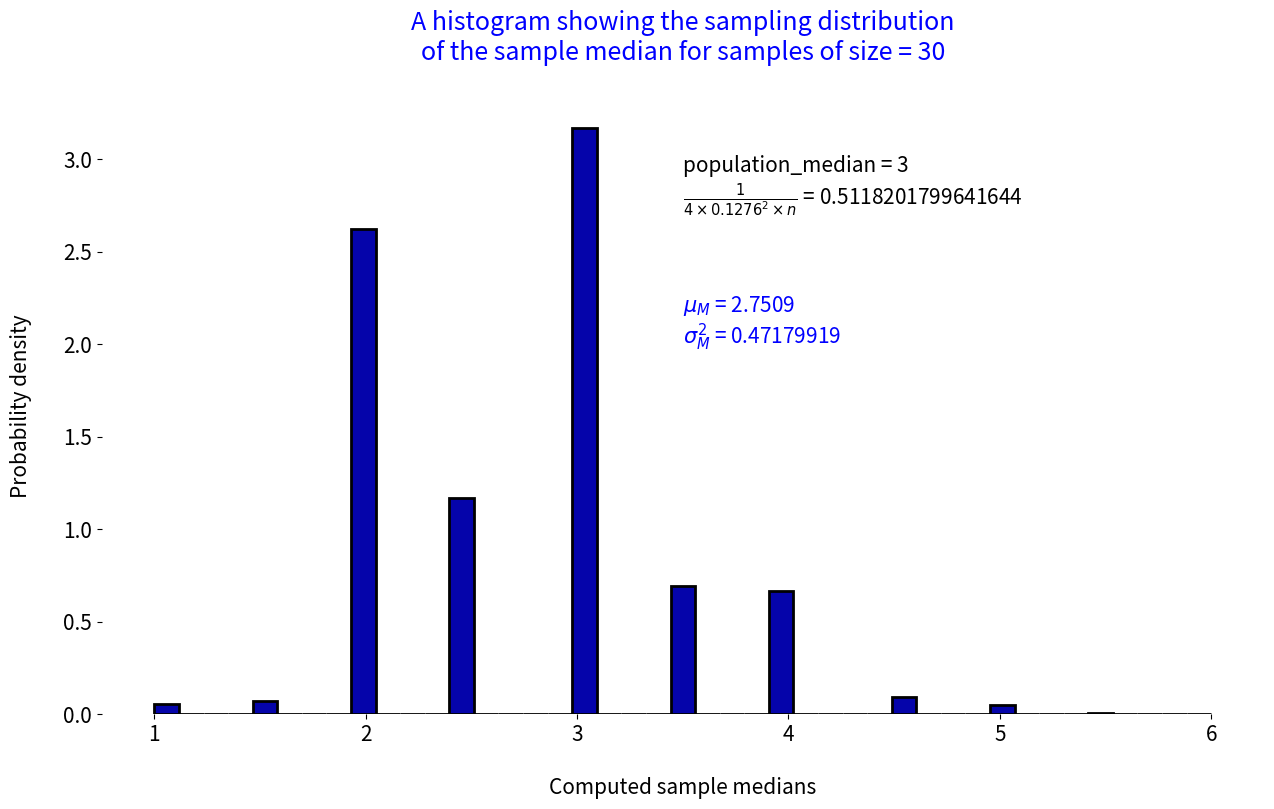

Generate this figure with matplotlib:
import numpy as np
import matplotlib.pyplot as plt

# first, we create 2 arrays to store our population
leading_digit = np.arange(1, 10)
relative_frequencies = [.2957, .1788, .1276, .0963, .0794, .0715, .0571, .0510, .0426]

# this line of code is made just to make sure that we get the same samples
np.random.seed(0)

# we execute this for n = 30 and n = 65
n = 30

# here we'll be drawing 5000 samples, each sample of size n
# and for each sample, we're calculating its median
# note that we're storing the sample medians in this array
sample_medians = np.empty(5000)
for i in range(5000):
    sample = np.random.choice(leading_digit, size=n, replace=True, p=relative_frequencies)

    sample_medians[i] = np.median(sample)

# here we compute the mean and variance of resulting distribution
sampling_distribution_mean = np.mean(sample_medians)
sampling_distribution_variance = np.var(sample_medians)

# Set general font size of the graph
plt.rcParams.update({"font.size": 15})

# Set width and height of the plot's window
plt.figure(figsize=(15, 8))
plt.box(False)

# we plot the histogram of the sampling
# distribution of the sample median
plt.hist(sample_medians, bins="auto", density=True, color="#0504aa",
         edgecolor="black", linewidth=2)

# setting the x and y label of the graph
plt.xlabel("\nComputed sample medians")
plt.ylabel("Probability density\n")

# setting the plot's title
title = "A histogram showing the sampling distribution\n"
title += "of the sample median for samples of size = " + str(n) + "\n"
plt.title(title, color="blue")

# first we fill text with the values of all observed parameters
text = "$\\mu_{M}$ = " + str(sampling_distribution_mean)
text += "\n$\\sigma^2_{M}$ = " + str(sampling_distribution_variance)

# then we display it on the graph
plt.text(3.5, 2, text, color="blue")

# then we fill text again with the theoretical values
text = "population_median = 3"
text += "\n$\\frac{1}{4 \\times 0.1276^2 \\times n}$ = "
text += str(1 / (4 * n * 0.1276 ** 2))

# then we display it on the graph
plt.text(3.5, 2.75, text)

plt.show()
